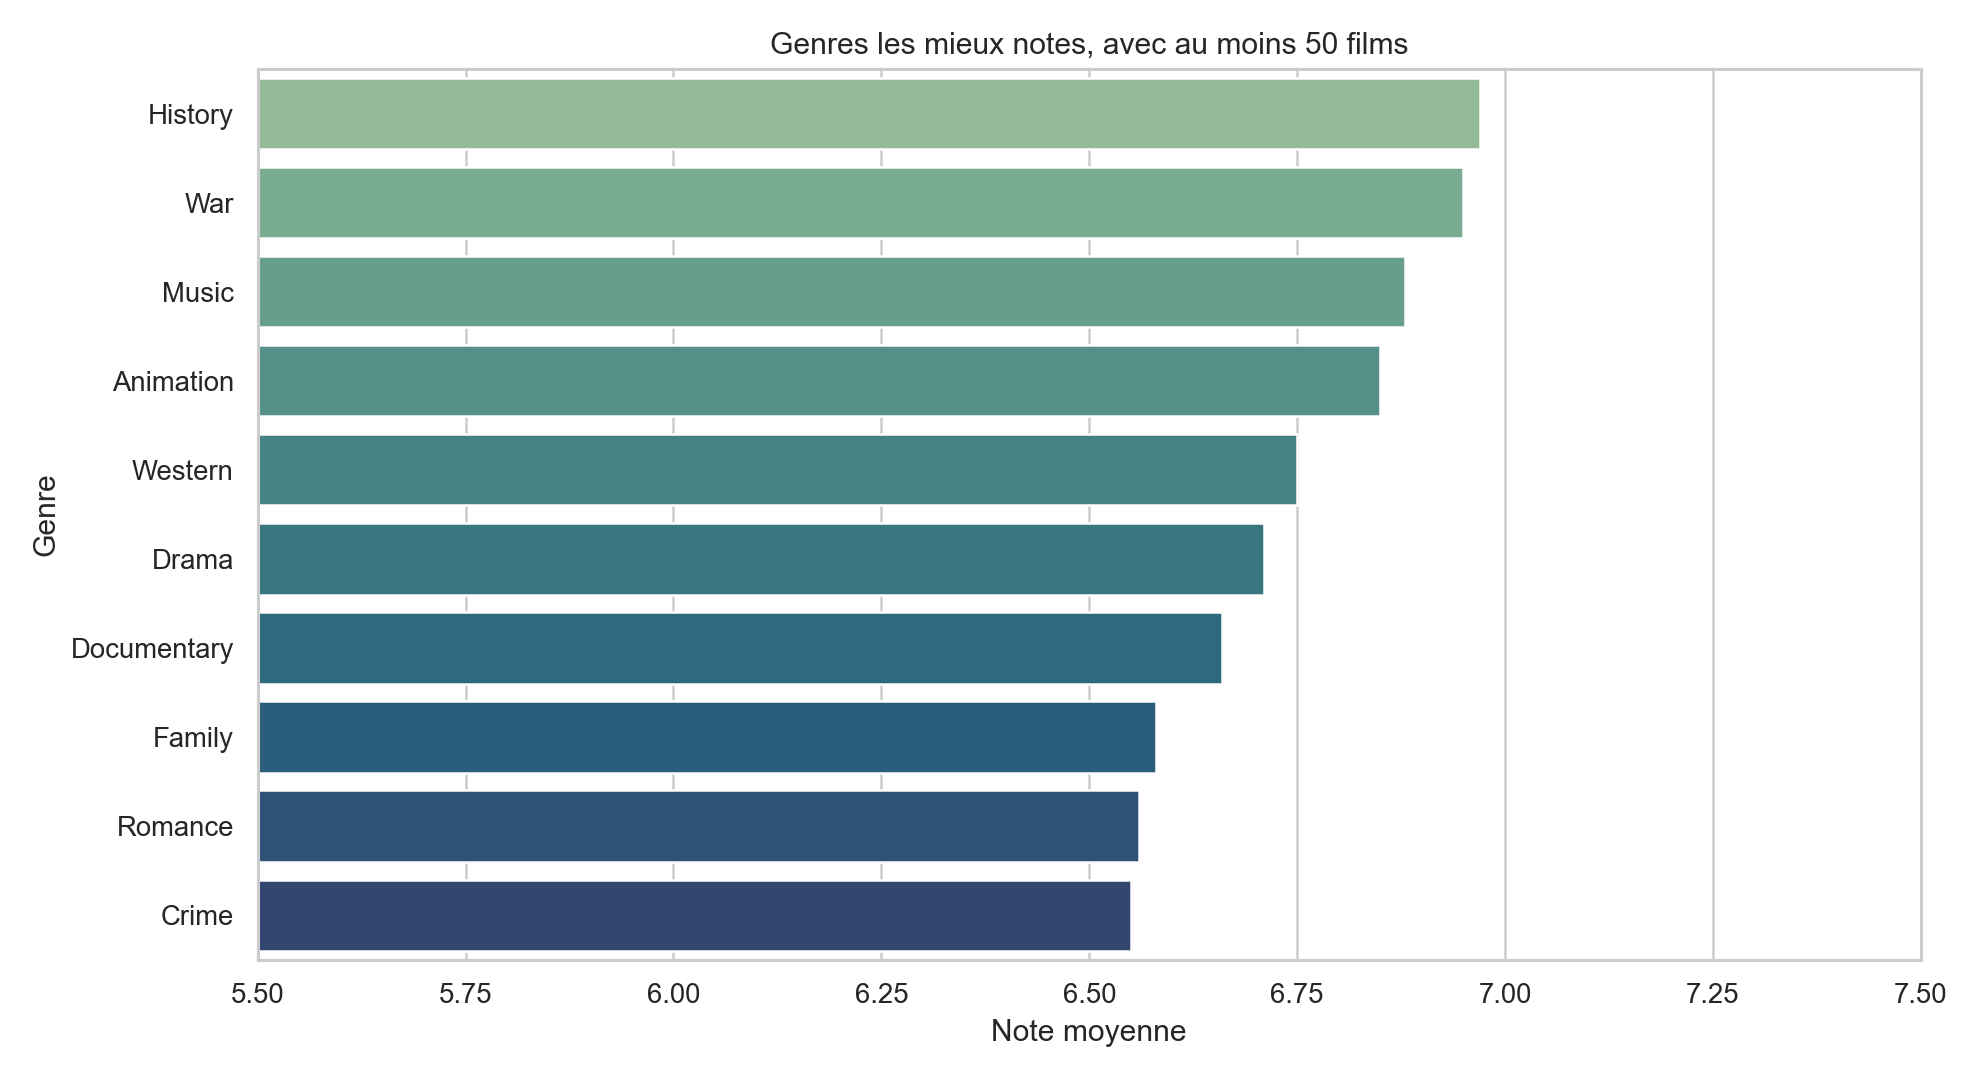

Source data for this figure (header and first rows):
genre_name, avg_vote, avg_popularity, movie_count
History, 6.97, 28.4, 427
War, 6.95, 35.3, 308
Music, 6.88, 33.77, 295
Animation, 6.85, 52.43, 1439
Western, 6.75, 36.19, 137
Drama, 6.71, 30.08, 3744
Documentary, 6.66, 29.24, 215
Family, 6.58, 46.61, 1414
Romance, 6.56, 30.87, 1476
Crime, 6.55, 44.75, 1242
Fantasy, 6.53, 53.08, 1308
Adventure, 6.46, 53.74, 1853
TV Movie, 6.44, 29.95, 214
Mystery, 6.43, 40.09, 773
Comedy, 6.38, 37.87, 3031
Action, 6.33, 50.89, 2686
Science Fiction, 6.26, 49.51, 1273
Thriller, 6.25, 42.95, 2488
Horror, 5.94, 38.26, 1470
